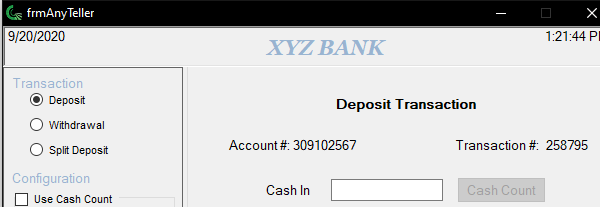
Task: this project contains use case that is related to orchestrator
Workflow: Performer

Step 1 [try]: Open Application 'AnyTellerDemo.exe  frmA...' on 'frmAnyTeller' (anytellerdemo.exe)

Step 2 [try]: type [CashinBox] into 'txtDepositCashIn' (anytellerdemo.exe) (no picture)

Step 3: type [OnUscheckBox] into 'txtDepositOnUSCheck' (anytellerdemo.exe) (no picture)

Step 4: type [Sum.ToString] into 'txtDepositNotOnUSCheck' (anytellerdemo.exe) (no picture)

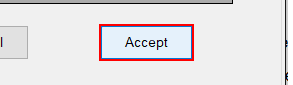
Step 5: click on 'btnDepositAccept' (anytellerdemo.exe)

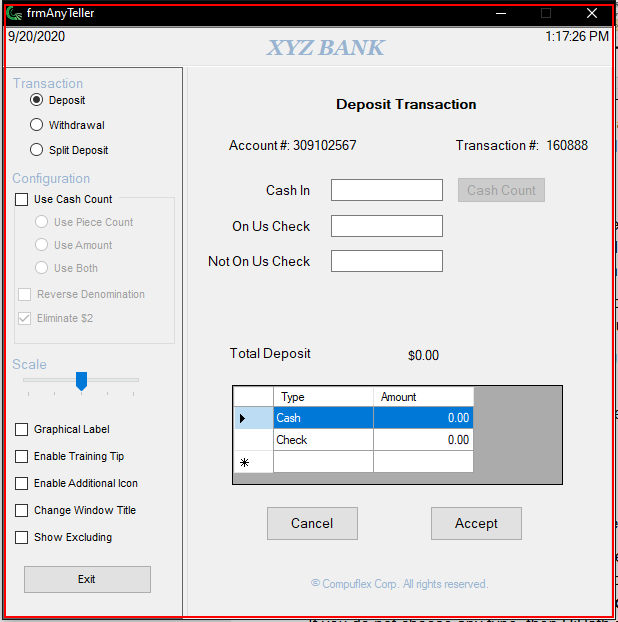
Step 6: Close Application 'AnyTellerDemo.exe  frmA...' on 'frmAnyTeller' (anytellerdemo.exe)